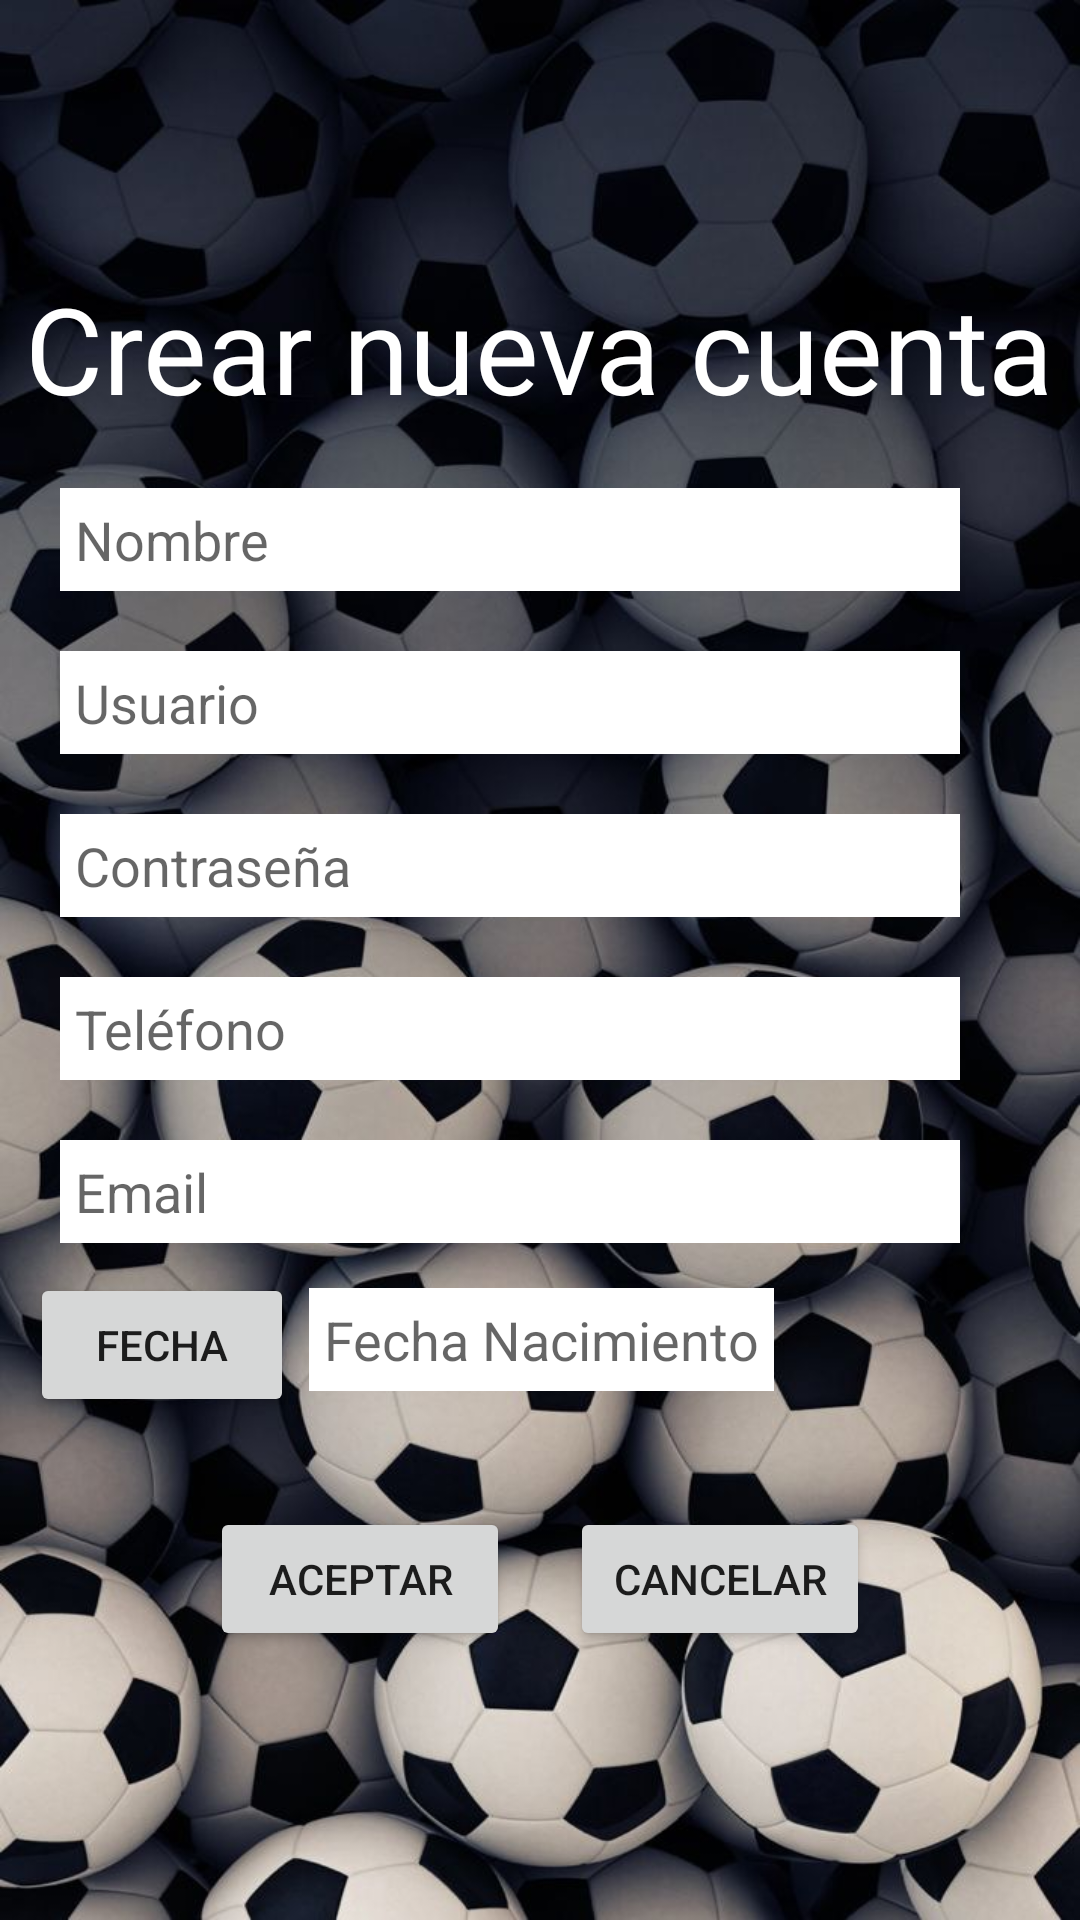

The Android layout XML behind this screen, and the referenced resources:
<!-- AndroidManifest.xml: application theme Theme.FootballMeet -->
<!-- res/layout/activity_sign_in.xml -->
<?xml version="1.0" encoding="utf-8"?>
<LinearLayout xmlns:android="http://schemas.android.com/apk/res/android"
    android:layout_width="match_parent"
    android:layout_height="match_parent"
    android:background="@drawable/background"
    android:gravity="center"
    android:orientation="vertical">

    <TextView
        android:layout_width="wrap_content"
        android:layout_height="wrap_content"
        android:text="Crear nueva cuenta"
        android:textColor="@color/white"
        android:textSize="40sp" />

    <LinearLayout
        android:layout_width="match_parent"
        android:layout_height="wrap_content"
        android:gravity="start"
        android:orientation="vertical"
        android:padding="10dp">

        <EditText
            android:id="@+id/et_newNombre"
            android:layout_width="@dimen/width_etSignIn"
            android:layout_height="wrap_content"
            android:layout_margin="10dp"
            android:background="@color/white"
            android:hint="Nombre"
            android:padding="5dp" />

        <EditText
            android:id="@+id/et_newUser"
            android:layout_width="@dimen/width_etSignIn"
            android:layout_height="wrap_content"
            android:layout_margin="10dp"
            android:background="@color/white"
            android:hint="Usuario"
            android:padding="5dp" />


        <EditText
            android:id="@+id/et_newPassword"
            android:layout_width="@dimen/width_etSignIn"
            android:layout_height="wrap_content"
            android:layout_margin="10dp"
            android:background="@color/white"
            android:hint="Contraseña"
            android:inputType="textPassword"
            android:padding="5dp" />

        <EditText
            android:id="@+id/et_newTelefono"
            android:layout_width="@dimen/width_etSignIn"
            android:layout_height="wrap_content"
            android:layout_margin="10dp"
            android:inputType="phone"
            android:background="@color/white"
            android:hint="Teléfono"
            android:padding="5dp" />

        <EditText
            android:id="@+id/et_newEmail"
            android:layout_width="@dimen/width_etSignIn"
            android:layout_height="wrap_content"
            android:layout_margin="10dp"
            android:background="@color/white"
            android:hint="Email"
            android:padding="5dp" />


        <LinearLayout
            android:layout_width="match_parent"
            android:layout_height="match_parent"
            android:orientation="horizontal">

            <Button
                android:id="@+id/btn_datePickerDialog"
                android:layout_width="wrap_content"
                android:layout_height="wrap_content"
                android:text="Fecha" />

            <EditText
                android:id="@+id/et_newFecha"
                android:layout_width="wrap_content"
                android:layout_height="wrap_content"
                android:layout_marginStart="5dp"
                android:background="@color/white"
                android:hint="Fecha Nacimiento"
                android:inputType="datetime"
                android:padding="5dp" />
        </LinearLayout>

    </LinearLayout>

    <LinearLayout
        android:layout_width="wrap_content"
        android:layout_height="wrap_content"
        android:layout_marginTop="20dp"
        android:orientation="horizontal">

        <Button
            android:id="@+id/btn_aceptSignIn"
            android:layout_width="@dimen/width_btnPeq"
            android:layout_height="wrap_content"
            android:layout_marginEnd="20dp"
            android:text="@string/txt_acept" />

        <Button
            android:id="@+id/btn_cancelSignIn"
            android:layout_width="@dimen/width_btnPeq"
            android:layout_height="wrap_content"
            android:text="@string/txt_cancel" />

    </LinearLayout>


</LinearLayout>
<!-- resources referenced by this layout -->
<resources>
  <color name="white">#FFFFFFFF</color>
  <dimen name="width_btnPeq">100dp</dimen>
  <dimen name="width_etSignIn">300dp</dimen>
  <!-- drawable background: jpg bitmap (drawable, 99877 bytes) -->
  <string name="txt_acept">Aceptar</string>
  <string name="txt_cancel">Cancelar</string>
  <style name="Theme.FootballMeet" parent="Base.Theme.FootballMeet" />
  <style name="Base.Theme.FootballMeet" parent="Theme.AppCompat.Light">
          
          
      </style>
</resources>
